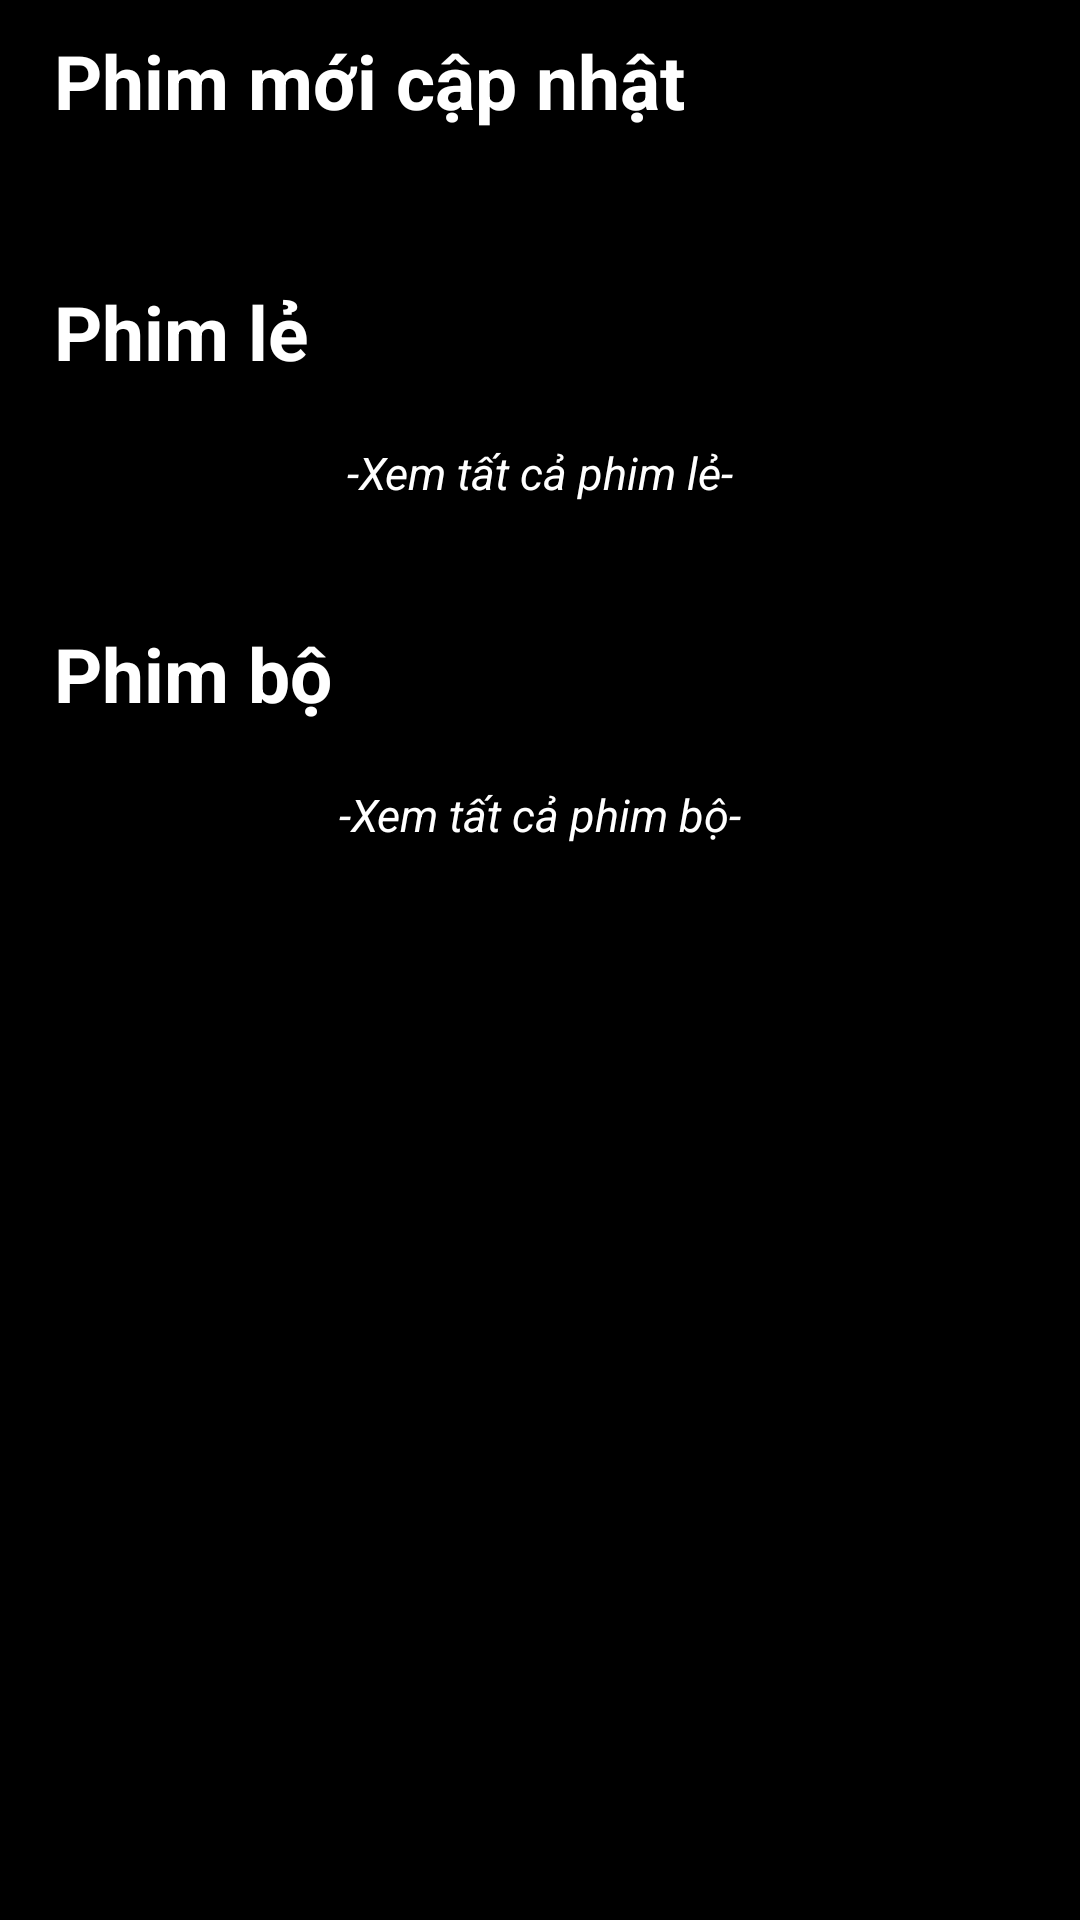

Here is an Android app screen rendered from its layout file. Give the layout XML and the strings, colors and styles it references.
<!-- AndroidManifest.xml: application theme Theme.AppXemPhim -->
<!-- res/layout/fragment_home.xml -->
<?xml version="1.0" encoding="utf-8"?>
<androidx.constraintlayout.widget.ConstraintLayout xmlns:android="http://schemas.android.com/apk/res/android"
    xmlns:app="http://schemas.android.com/apk/res-auto"
    xmlns:tools="http://schemas.android.com/tools"
    android:id="@+id/layout"
    android:layout_width="match_parent"
    android:layout_height="match_parent"
    android:background="@color/black"
    tools:context=".fragments.HomeFragment">

    <ProgressBar
        android:visibility="gone"
        android:id="@+id/progressBar"
        android:padding="5dp"
        android:layout_width="wrap_content"
        android:layout_height="wrap_content"
        android:background="#7CA5A4A4"
        android:elevation="99dp"
        android:indeterminateTint="@color/white"
        app:layout_constraintBottom_toBottomOf="parent"
        app:layout_constraintEnd_toEndOf="parent"
        app:layout_constraintStart_toStartOf="parent"
        app:layout_constraintTop_toTopOf="parent" />

    <androidx.core.widget.NestedScrollView
        android:id="@+id/nestedScrollView"
        android:layout_width="match_parent"
        android:layout_height="match_parent"
        android:fillViewport="true"
        app:layout_constraintBottom_toBottomOf="parent"
        app:layout_constraintEnd_toEndOf="parent"
        app:layout_constraintStart_toStartOf="parent"
        app:layout_constraintTop_toTopOf="parent">

        <androidx.constraintlayout.widget.ConstraintLayout
            android:layout_width="match_parent"
            android:layout_height="match_parent">

            <androidx.constraintlayout.widget.Guideline
                android:id="@+id/glLeft"
                android:layout_width="wrap_content"
                android:layout_height="wrap_content"
                android:orientation="vertical"
                app:layout_constraintGuide_percent="0.05" />

            <androidx.constraintlayout.widget.Guideline
                android:id="@+id/glRight"
                android:layout_width="wrap_content"
                android:layout_height="wrap_content"
                android:orientation="vertical"
                app:layout_constraintGuide_percent="0.95" />


            <LinearLayout
                android:layout_width="0dp"
                android:layout_height="wrap_content"
                android:layout_marginTop="10dp"
                android:orientation="vertical"
                app:layout_constraintEnd_toEndOf="@id/glRight"
                app:layout_constraintStart_toStartOf="@id/glLeft"
                app:layout_constraintTop_toTopOf="parent">

                <TextView
                    android:layout_width="wrap_content"
                    android:layout_height="wrap_content"
                    android:text="Phim mới cập nhật"
                    android:textColor="@color/white"
                    android:textSize="25sp"
                    android:textStyle="bold" />

                <androidx.recyclerview.widget.RecyclerView
                    android:id="@+id/rvPhimMoi"
                    android:layout_width="wrap_content"
                    android:layout_height="wrap_content"
                    android:layout_marginTop="10dp"
                    android:orientation="horizontal"


                    />


                <TextView
                    android:layout_width="wrap_content"
                    android:layout_height="wrap_content"
                    android:layout_marginTop="40dp"
                    android:text="Phim lẻ"
                    android:textColor="@color/white"
                    android:textSize="25sp"
                    android:textStyle="bold" />

                <androidx.recyclerview.widget.RecyclerView
                    android:id="@+id/rvPhimLe"
                    android:layout_width="wrap_content"
                    android:layout_height="wrap_content"
                    android:layout_marginTop="10dp"
                    android:orientation="horizontal" />

                <TextView
                    android:id="@+id/tvPhimLe"
                    android:layout_width="match_parent"
                    android:layout_height="wrap_content"
                    android:layout_marginTop="10dp"
                    android:gravity="center"
                    android:text="-Xem tất cả phim lẻ-"
                    android:textColor="@color/white"
                    android:textSize="15sp"
                    android:textStyle="italic" />


                <TextView
                    android:layout_width="wrap_content"
                    android:layout_height="wrap_content"
                    android:layout_marginTop="40dp"
                    android:text="Phim bộ"
                    android:textColor="@color/white"
                    android:textSize="25sp"
                    android:textStyle="bold" />

                <androidx.recyclerview.widget.RecyclerView
                    android:id="@+id/rvPhimBo"
                    android:layout_width="wrap_content"
                    android:layout_height="wrap_content"
                    android:layout_marginTop="10dp"
                    android:orientation="horizontal" />

                <TextView
                    android:id="@+id/tvPhimBo"
                    android:layout_width="match_parent"
                    android:layout_height="wrap_content"
                    android:layout_marginTop="10dp"
                    android:layout_marginBottom="30dp"
                    android:gravity="center"
                    android:text="-Xem tất cả phim bộ-"
                    android:textColor="@color/white"
                    android:textSize="15sp"
                    android:textStyle="italic" />
            </LinearLayout>

        </androidx.constraintlayout.widget.ConstraintLayout>

    </androidx.core.widget.NestedScrollView>

</androidx.constraintlayout.widget.ConstraintLayout>
<!-- resources referenced by this layout -->
<resources>
  <style name="Theme.AppXemPhim" parent="Base.Theme.AppXemPhim" />
  <style name="Base.Theme.AppXemPhim" parent="Theme.Material3.DayNight.NoActionBar">
          
          
  
  
      </style>
  <!-- not gathered from this repository: default colours our renderer supplied (Android Studio template values) -->
  <color name="black">#FF000000</color>
  <color name="white">#FFFFFFFF</color>
</resources>
